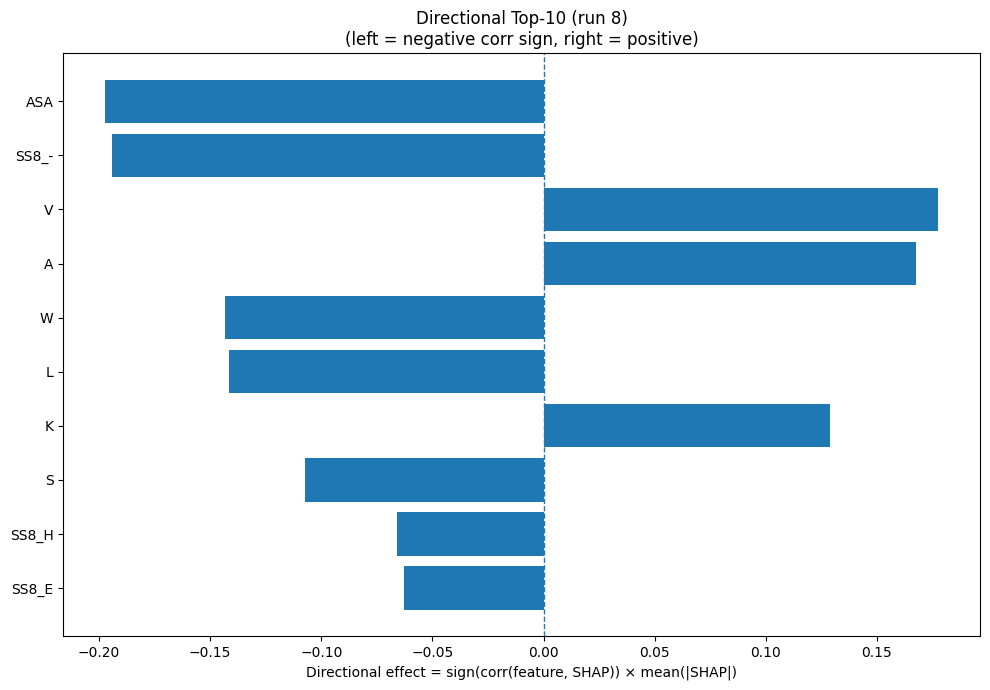

The data file committed next to this chart (first rows):
Index, Feature, CorrSign, MeanAbsSHAP, DirectionalEffect
31, ASA, -1.0, 0.1972, -0.1972
30, SS8_-, -1.0, 0.1941, -0.1941
17, V, 1.0, 0.1776, 0.1776
0, A, 1.0, 0.1673, 0.1673
18, W, -1.0, 0.1433, -0.1433
9, L, -1.0, 0.1414, -0.1414
8, K, 1.0, 0.1289, 0.1289
15, S, -1.0, 0.1075, -0.1075
23, SS8_H, -1.0, 0.06601, -0.06601
24, SS8_E, -1.0, 0.06288, -0.06288
25, SS8_G, -1.0, 0.05734, -0.05734
3, E, 1.0, 0.05629, 0.05629
2, D, 1.0, 0.05495, 0.05495
6, H, -1.0, 0.0523, -0.0523
32, GRAVY, -1.0, 0.04942, -0.04942
14, R, -1.0, 0.04923, -0.04923
1, C, -1.0, 0.04784, -0.04784
7, I, 1.0, 0.04506, 0.04506
5, G, 1.0, 0.0415, 0.0415
10, M, -1.0, 0.03953, -0.03953
28, SS8_T, -1.0, 0.03787, -0.03787
13, Q, 1.0, 0.03107, 0.03107
27, SS8_B, -1.0, 0.03077, -0.03077
26, SS8_I, 1.0, 0.02998, 0.02998
29, SS8_S, -1.0, 0.02395, -0.02395
11, N, 1.0, 0.01999, 0.01999
19, Y, 1.0, 0.01651, 0.01651
20, SS3_H, -1.0, 0.01495, -0.01495
16, T, -1.0, 0.01144, -0.01144
4, F, -1.0, 0.009656, -0.009656
33, AROM, -1.0, 0.008651, -0.008651
22, SS3_C, -1.0, 0.008518, -0.008518
12, P, 1.0, 0.007612, 0.007612
21, SS3_E, -1.0, 0.004757, -0.004757
